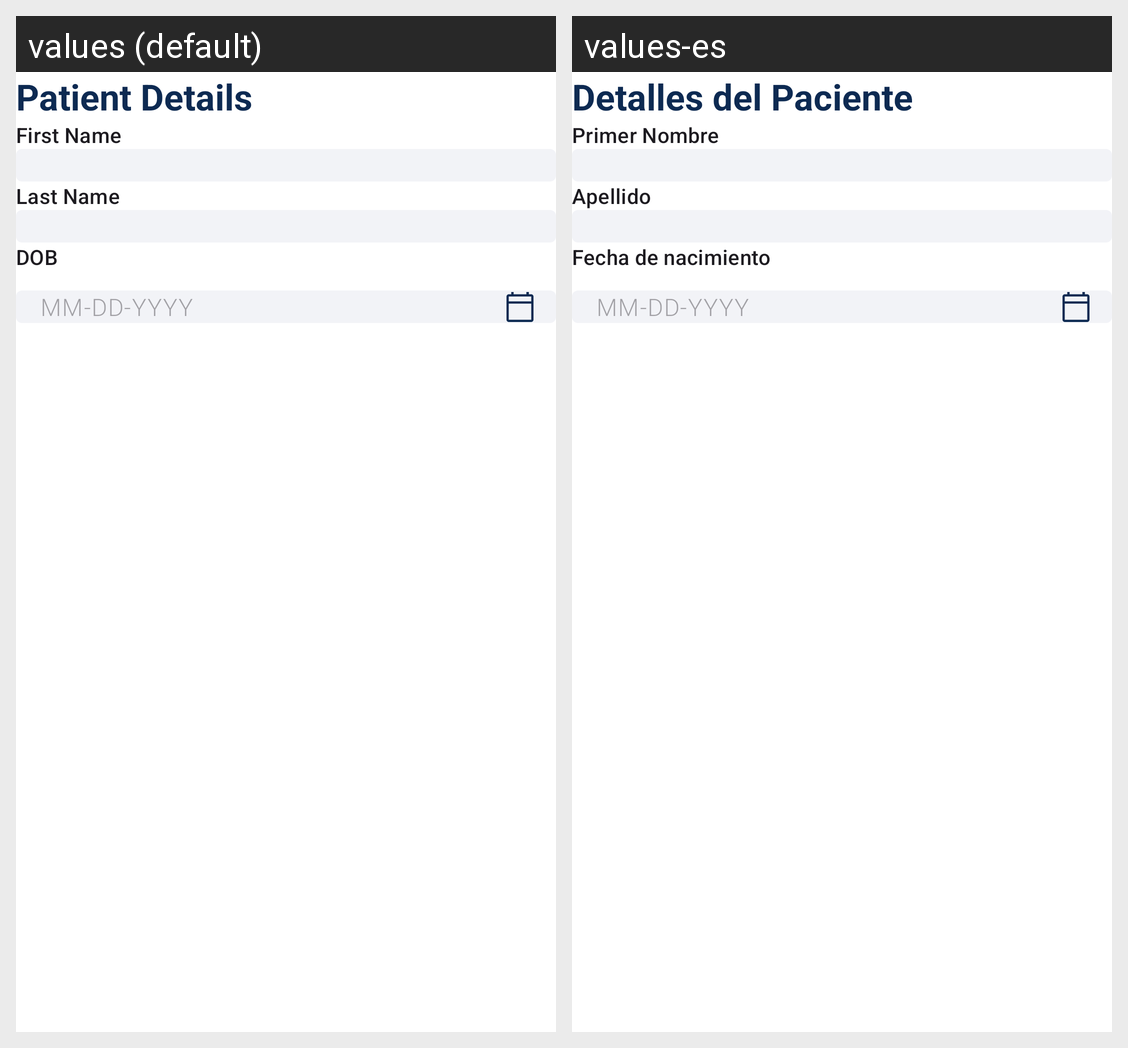

Strings drawn on this Android screen and how each of the app's shown locales translates them:
Android screen res/layout/fragment_patient_details.xml rendered under 2 locales, left to right: values (default), values-es. Device: Nexus 5 (rendered at 1080×1920; each locale shown at half size, 540×960, under a caption strip naming it); theme AppTheme.
Strings drawn on this screen, with the default value and each locale's value (text and hints the layout hard-codes, and strings that could not be matched under every locale, appear in the picture but are not listed):

patient_details
  values: Patient Details
  values-es: Detalles del Paciente

firstname
  values: First Name
  values-es: Primer Nombre

lastname
  values: Last Name
  values-es: Apellido

dob
  values: DOB
  values-es: Fecha de nacimiento
